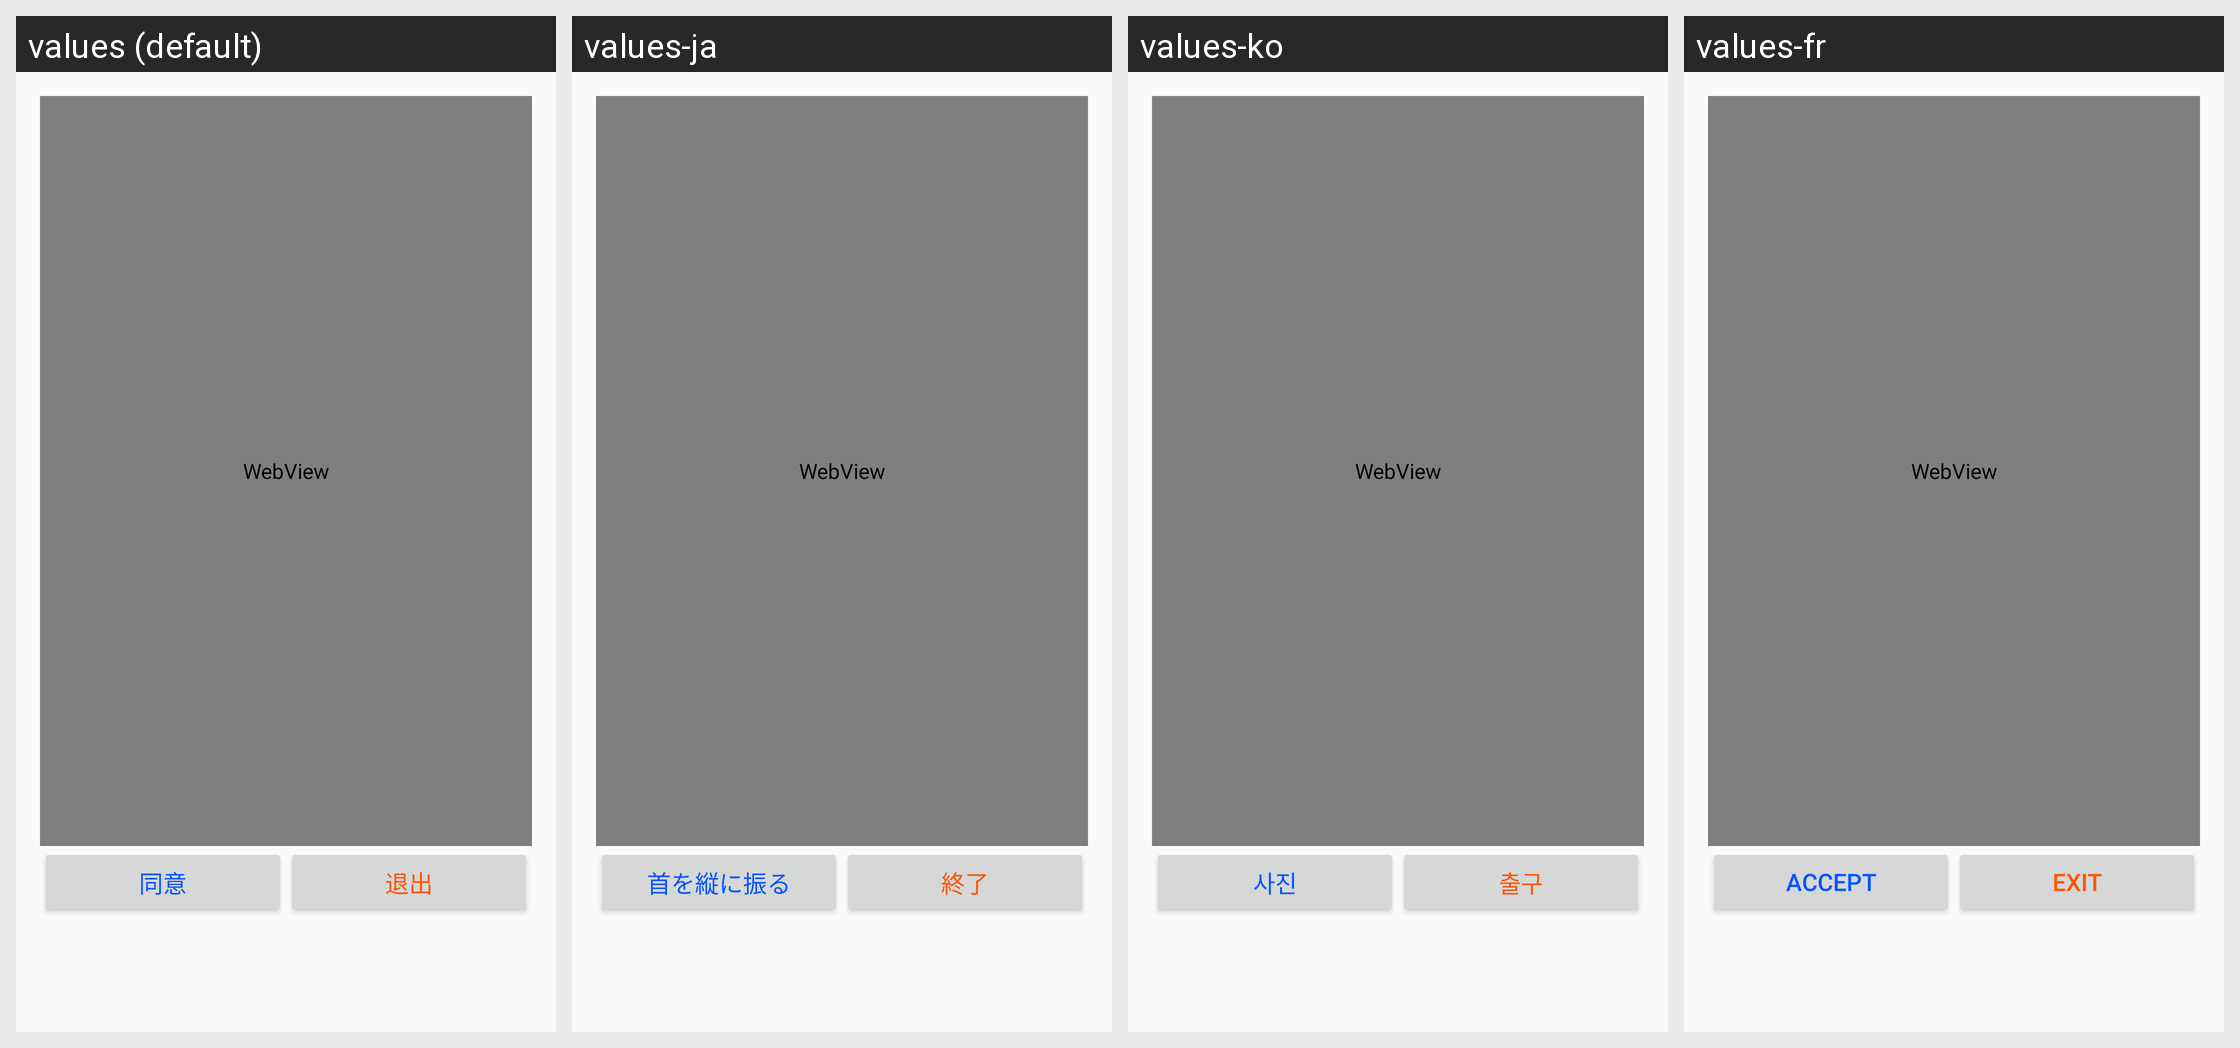

Locale-by-locale string values for the Android screen shown in this grid:
Android screen res/layout/privacy_content.xml rendered under 4 locales, left to right: values (default), values-ja, values-ko, values-fr. Device: Nexus 5 (rendered at 1080×1920; each locale shown at half size, 540×960, under a caption strip naming it); theme AppTheme.
Other locales in the repository, not shown: values-en, values-zh.
Strings drawn on this screen, with the default value and each locale's value (text and hints the layout hard-codes, and strings that could not be matched under every locale, appear in the picture but are not listed):

str_btn_agree
  values: 同意
  values-ja: 首を縦に振る
  values-ko: 사진
  values-fr: Accept

str_btn_quit
  values: 退出
  values-ja: 終了
  values-ko: 출구
  values-fr: Exit
